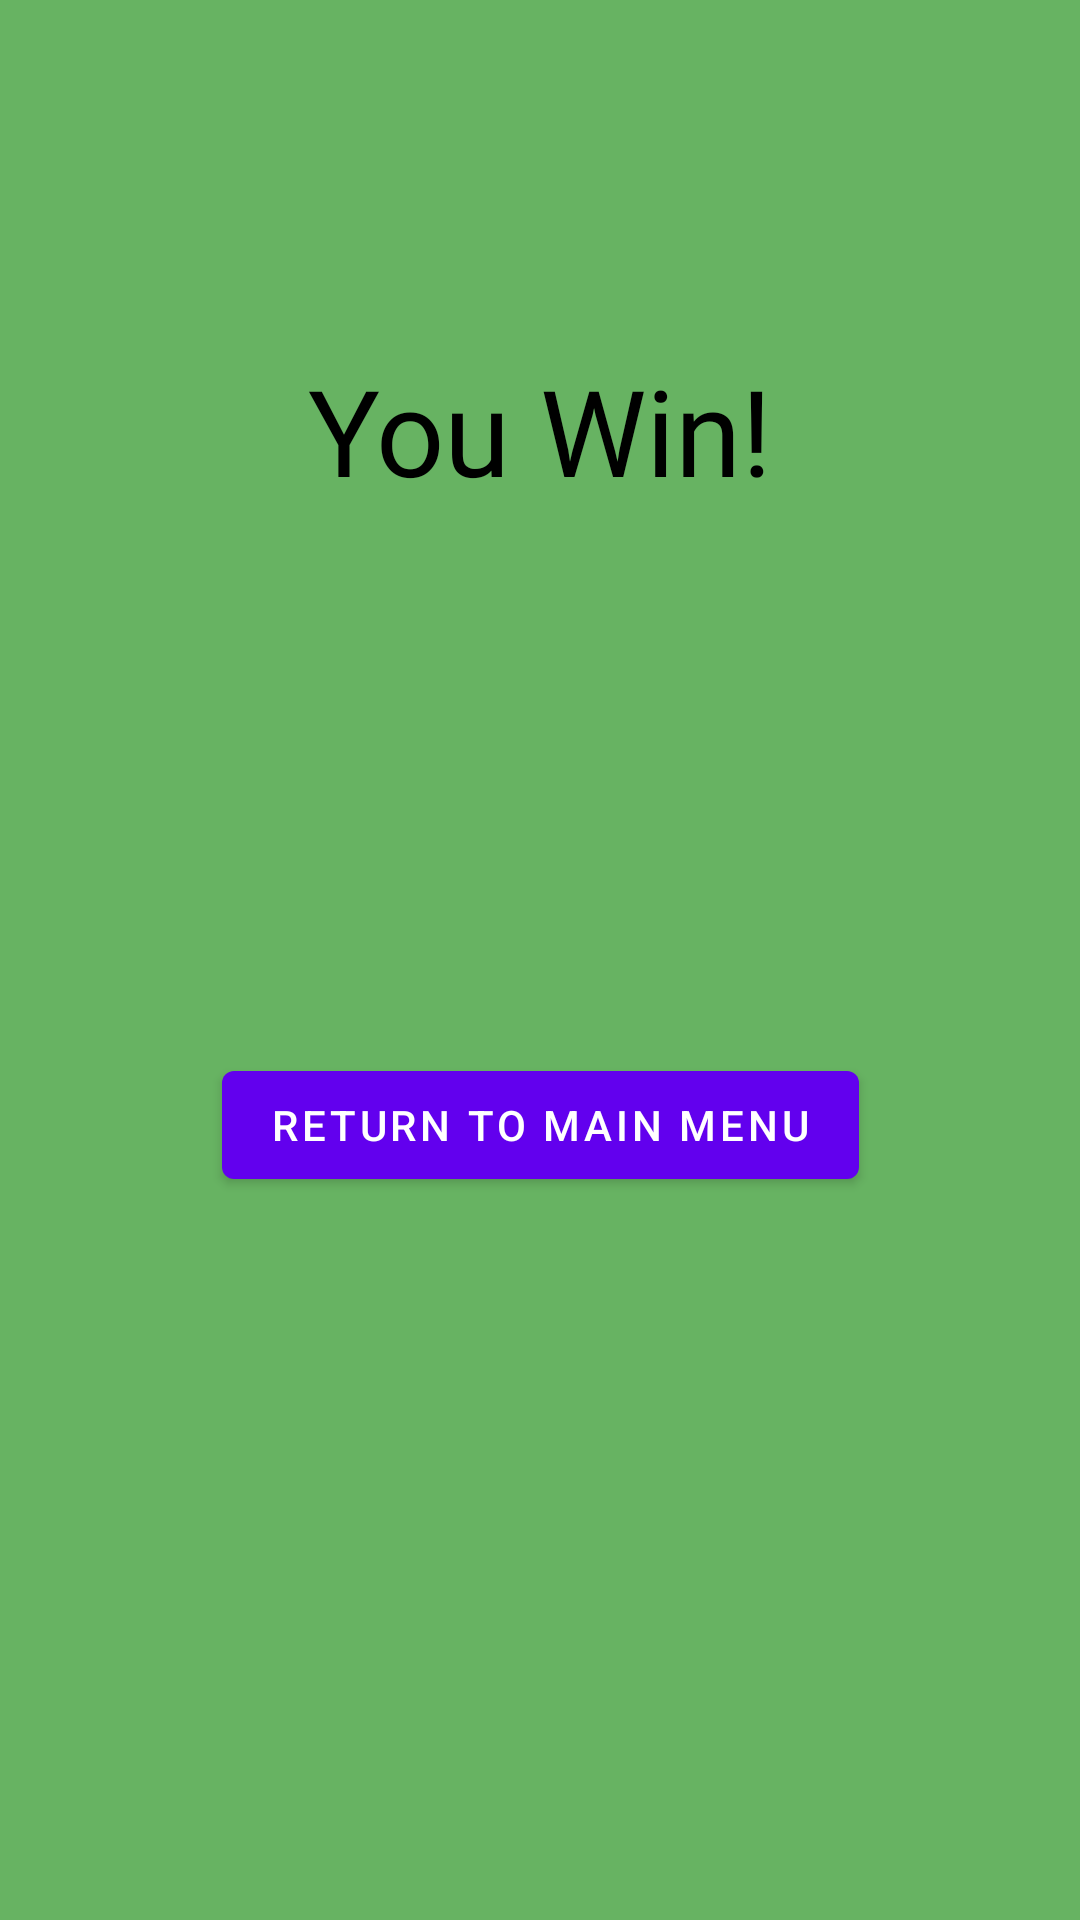

Write the Android layout XML for this screen, with the resource values it uses.
<!-- AndroidManifest.xml: application theme Theme.Liars_Dice -->
<!-- res/layout/activity_win.xml -->
<?xml version="1.0" encoding="utf-8"?>
<androidx.constraintlayout.widget.ConstraintLayout xmlns:android="http://schemas.android.com/apk/res/android"
    xmlns:app="http://schemas.android.com/apk/res-auto"
    xmlns:tools="http://schemas.android.com/tools"
    android:layout_width="match_parent"
    android:layout_height="match_parent"
    android:background="#67B362"
    tools:context=".WinActivity">

    <Button
        android:id="@+id/returnButton"
        android:layout_width="wrap_content"
        android:layout_height="wrap_content"
        android:layout_marginStart="115dp"
        android:layout_marginEnd="115dp"
        android:layout_marginBottom="241dp"
        android:text="Return to main menu"
        app:layout_constraintBottom_toBottomOf="parent"
        app:layout_constraintEnd_toEndOf="parent"
        app:layout_constraintStart_toStartOf="parent" />

    <TextView
        android:id="@+id/textView3"
        android:layout_width="wrap_content"
        android:layout_height="wrap_content"
        android:layout_marginStart="120dp"
        android:layout_marginEnd="120dp"
        android:layout_marginBottom="181dp"
        android:fontFamily="@font/tauri"
        android:text="You Win!"
        android:textColor="#000000"
        android:textSize="40sp"
        app:layout_constraintBottom_toTopOf="@+id/returnButton"
        app:layout_constraintEnd_toEndOf="parent"
        app:layout_constraintStart_toStartOf="parent" />
</androidx.constraintlayout.widget.ConstraintLayout>
<!-- resources referenced by this layout -->
<resources>
  <style name="Theme.Liars_Dice" parent="Theme.MaterialComponents.DayNight.DarkActionBar">
          
          <item name="colorPrimary">@color/purple_500</item>
          <item name="colorPrimaryVariant">@color/purple_700</item>
          <item name="colorOnPrimary">@color/white</item>
          
          <item name="colorSecondary">@color/teal_200</item>
          <item name="colorSecondaryVariant">@color/teal_700</item>
          <item name="colorOnSecondary">@color/black</item>
          
          <item name="android:statusBarColor" tools:targetApi="l">?attr/colorPrimaryVariant</item>
          
      </style>
  <!-- not gathered from this repository: default colours our renderer supplied (Android Studio template values) -->
  <color name="purple_500">#FF6200EE</color>
  <color name="purple_700">#FF3700B3</color>
  <color name="teal_200">#FF03DAC5</color>
  <color name="teal_700">#FF018786</color>
  <color name="black">#FF000000</color>
  <color name="white">#FFFFFFFF</color>
</resources>
